Run: headless pygame with SDL's dummy video driver; simulated clock (each Clock.tick advances the game by its frame time, no real sleeping); random seed 0; keys injected as events and as key.get_pressed() state; no mouse input.
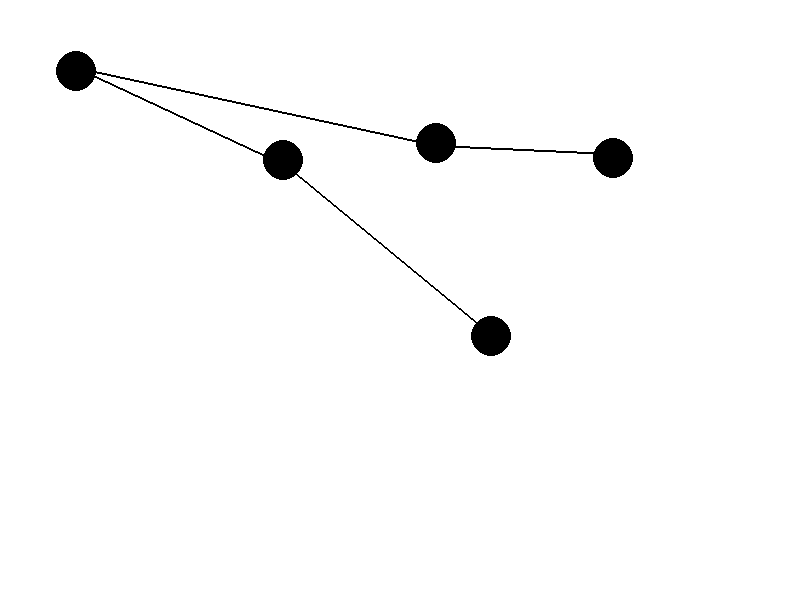
Frame 1 of 4 · flips 1–60 · no input
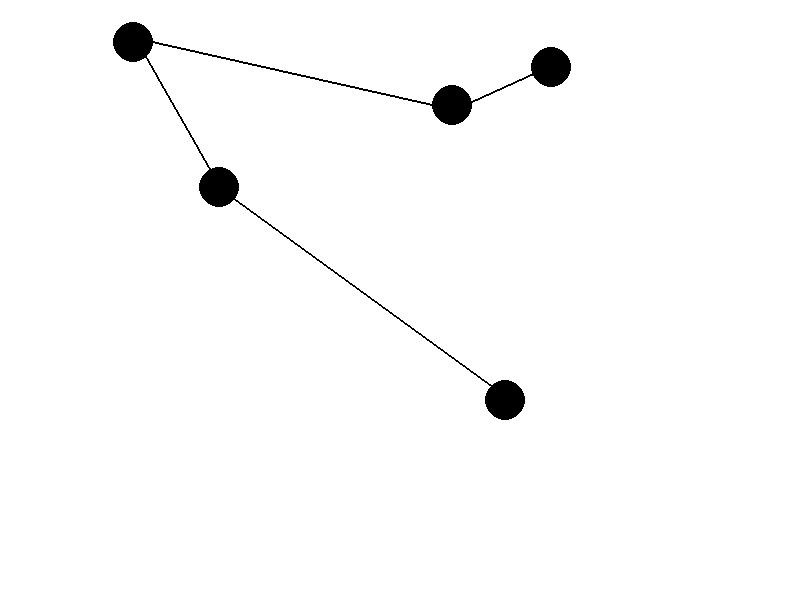
Frame 2 of 4 · flips 61–180 · tapped SPACE, RETURN · held RIGHT (→), D
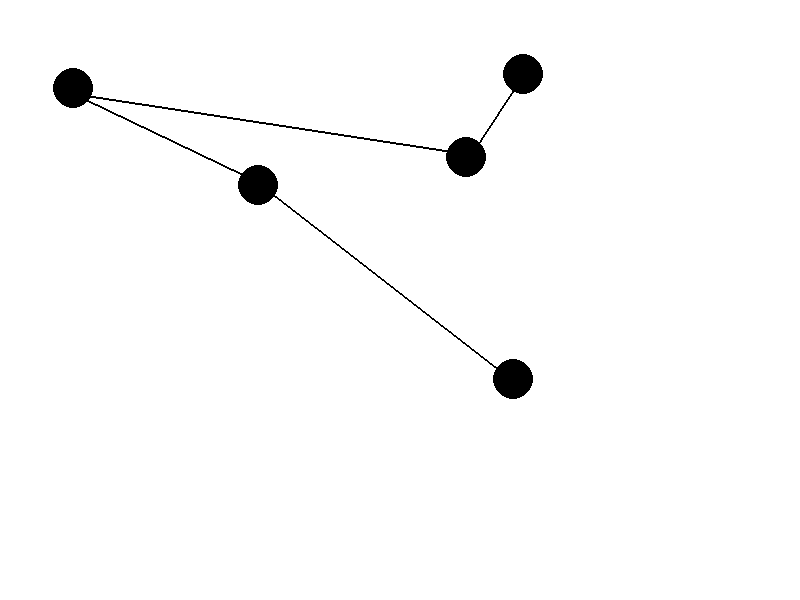
Frame 3 of 4 · flips 181–300 · held DOWN (↓), S
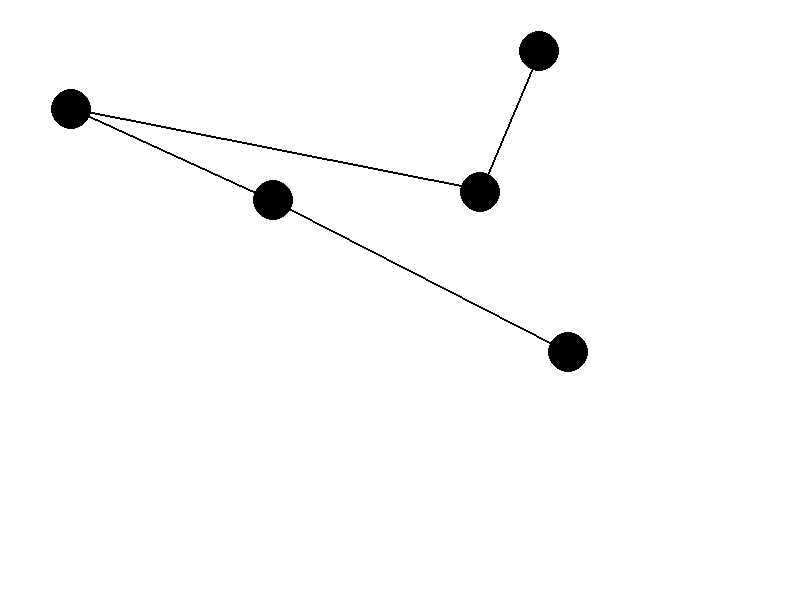
Frame 4 of 4 · flips 301–420 · held LEFT (←), A, UP (↑), W

The pygame program that drew these frames:

import pygame
import sys
import random

# Initialize Pygame
pygame.init()

# Constants
WIDTH, HEIGHT = 800, 600
NODE_RADIUS = 20
WHITE = (255, 255, 255)
BLACK = (0, 0, 0)

screen = pygame.display.set_mode((WIDTH, HEIGHT))
pygame.display.set_caption("Graph Animation")

nodes = {
    'A': [100, 100],
    'B': [300, 200],
    'C': [500, 300],
    'D': [400, 100],
    'E': [600, 200]
}

edges = [
    ('A', 'B'),
    ('B', 'C'),
    ('A', 'D'),
    ('D', 'E')
]

# Main loop
running = True
clock = pygame.time.Clock()

while running:
    for event in pygame.event.get():
        if event.type == pygame.QUIT:
            running = False

    # Clear the screen
    screen.fill(WHITE)

    # Animate nodes (random movement)
    for node, (x, y) in nodes.items():
        dx, dy = random.randint(-5, 5), random.randint(-5, 5)
        nodes[node][0] += dx
        nodes[node][1] += dy
        pygame.draw.circle(screen, BLACK, (x, y), NODE_RADIUS)
        font = pygame.font.Font(None, 36)
        text = font.render(node, True, BLACK)
        screen.blit(text, (x - NODE_RADIUS // 2, y - NODE_RADIUS // 2))

    # Draw edges
    for edge in edges:
        start_node = nodes[edge[0]]
        end_node = nodes[edge[1]]
        pygame.draw.line(screen, BLACK, start_node, end_node, 2)

    pygame.display.flip()
    clock.tick(30)  # Limit the frame rate to 30 FPS

# Quit Pygame
pygame.quit()
sys.exit()
